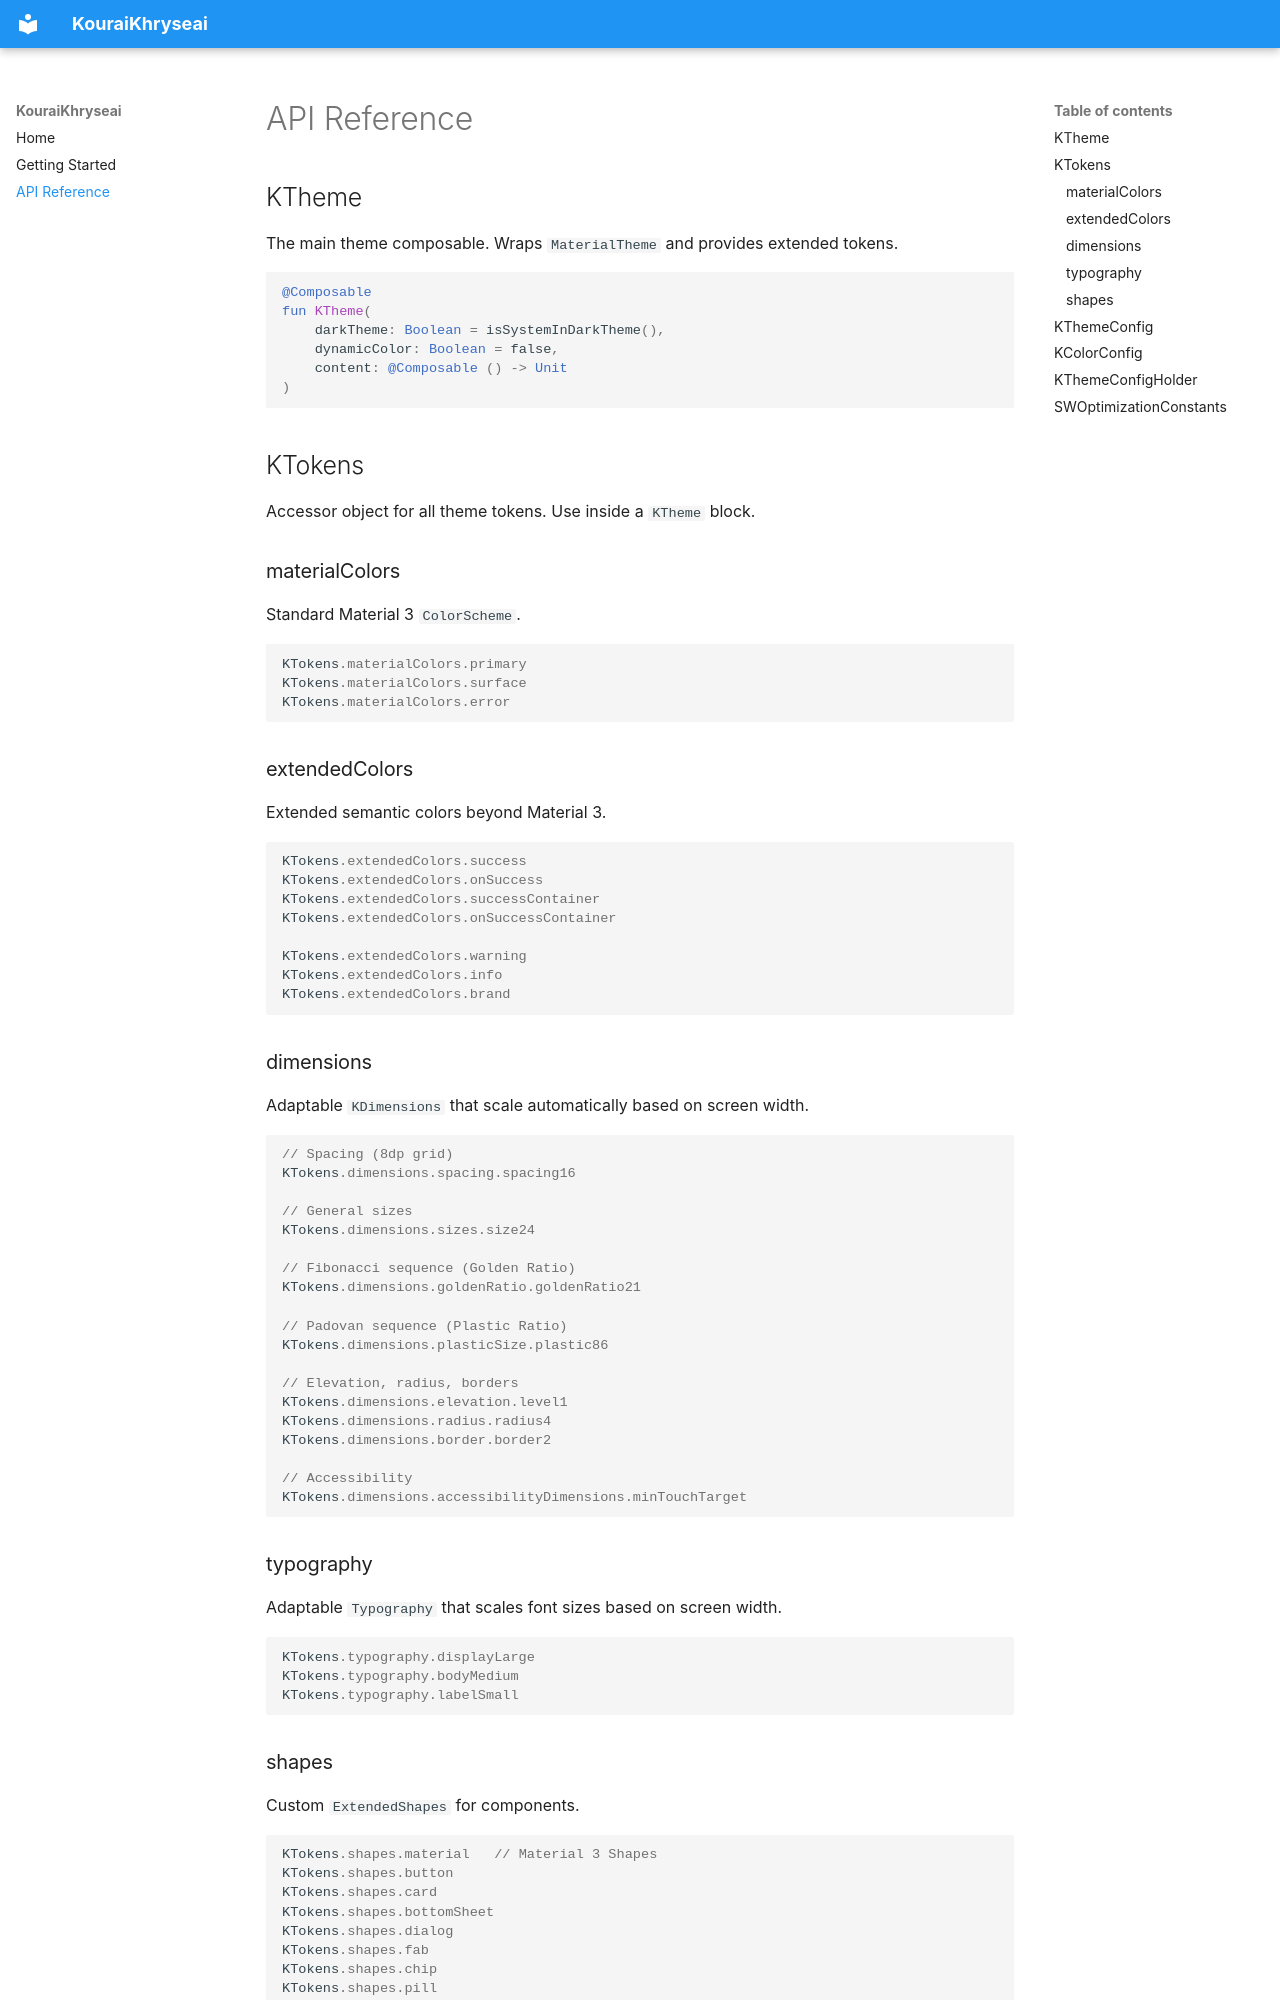

repository: josemg08/KouraiKhryseai · page: api-reference/index.html · generator: mkdocs

# API Reference

## KTheme

The main theme composable. Wraps `MaterialTheme` and provides extended tokens.

```kotlin
@Composable
fun KTheme(
    darkTheme: Boolean = isSystemInDarkTheme(),
    dynamicColor: Boolean = false,
    content: @Composable () -> Unit
)
```

## KTokens

Accessor object for all theme tokens. Use inside a `KTheme` block.

### materialColors

Standard Material 3 `ColorScheme`.

```kotlin
KTokens.materialColors.primary
KTokens.materialColors.surface
KTokens.materialColors.error
```

### extendedColors

Extended semantic colors beyond Material 3.

```kotlin
KTokens.extendedColors.success
KTokens.extendedColors.onSuccess
KTokens.extendedColors.successContainer
KTokens.extendedColors.onSuccessContainer

KTokens.extendedColors.warning
KTokens.extendedColors.info
KTokens.extendedColors.brand
```

### dimensions

Adaptable `KDimensions` that scale automatically based on screen width.

```kotlin
// Spacing (8dp grid)
KTokens.dimensions.spacing.spacing16

// General sizes
KTokens.dimensions.sizes.size24

// Fibonacci sequence (Golden Ratio)
KTokens.dimensions.goldenRatio.goldenRatio21

// Padovan sequence (Plastic Ratio)
KTokens.dimensions.plasticSize.plastic86

// Elevation, radius, borders
KTokens.dimensions.elevation.level1
KTokens.dimensions.radius.radius4
KTokens.dimensions.border.border2

// Accessibility
KTokens.dimensions.accessibilityDimensions.minTouchTarget
```

### typography

Adaptable `Typography` that scales font sizes based on screen width.

```kotlin
KTokens.typography.displayLarge
KTokens.typography.bodyMedium
KTokens.typography.labelSmall
```

### shapes

Custom `ExtendedShapes` for components.

```kotlin
KTokens.shapes.material   // Material 3 Shapes
KTokens.shapes.button
KTokens.shapes.card
KTokens.shapes.bottomSheet
KTokens.shapes.dialog
KTokens.shapes.fab
KTokens.shapes.chip
KTokens.shapes.pill
```
